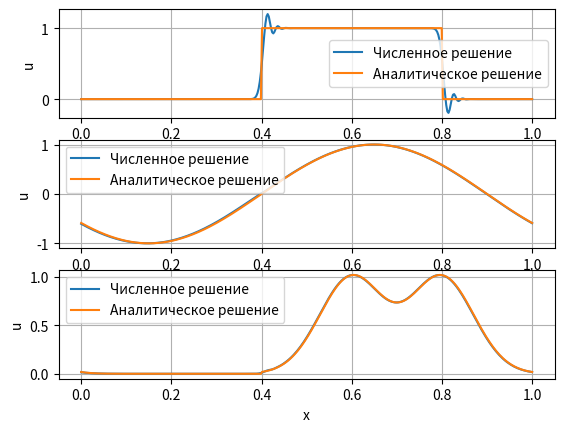
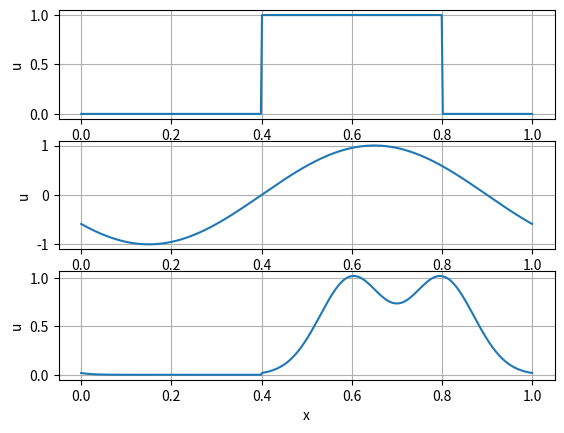

Generate these figures, in order, with matplotlib:
import matplotlib.pyplot as plt
import numpy as np

N_t = 200
N_x = 400
dx = 1 / N_x
dt = 1 / N_t
v = 0.4
r = v * dt / dx


def wave(x):
    if x < 0:
        x += 1
    return np.sin(2 * np.pi * x)


def step(x):
    if x < 0:
        x += 1
    if x < 0.4:
        return 1
    return 0


def exponent(x):
    if x < 0:
        x += 1
    dg = 0.1
    x1 = 2 * dg
    x2 = x1 + 2 * dg
    return np.exp(-(x - x1) ** 2 / dg ** 2) + np.exp(-(x - x2) ** 2 / dg ** 2)


fig = plt.figure()
funcs = [step, wave, exponent]
for f in range(len(funcs)):
    ax = fig.add_subplot(int(f"31{f+1}"))
    c = [[0 for _ in range(N_x)] for _ in range(N_t)]
    xs = np.linspace(0, 1, N_x)

    # задаем начальные условия
    c[0] = np.vectorize(funcs[f])(xs)

    # считаем второй шаг уголком назад
    for j in range(1, N_x):
        c[1][j] = -r * (c[0][j] - c[0][j - 1]) + c[0][j]

    # сам метод
    # matrix*koeffs = R
    for n in range(2, N_t):
        matrix = []
        R = []
        for j in range(N_x):
            line = [0 for _ in range(N_x)]
            line[j - 1] = -(r - 1) * (2 * r - 1)
            line[(j + 1) % N_x] = (r + 1) * (2 * r + 1)
            matrix.append(line)
            tmp = 8 * r * c[n-1][j] - 2 * r * c[n-2][j] - 2 / r * (c[n-1][j] - c[n-2][j])
            R.append(tmp)
        c[n] = [*np.linalg.solve(matrix, R)]

    analit = np.vectorize(funcs[f])(xs - v)

    ax.plot(xs, c[-1])
    ax.plot(xs, analit)
    ax.set_xlabel("x")
    ax.set_ylabel("u")
    ax.legend(["Численное решение", "Аналитическое решение"])
    ax.grid()


plt.show()


fig = plt.figure()
funcs = [step, wave, exponent]
for f in range(len(funcs)):
    xs = np.linspace(0, 1, N_x)
    ax = fig.add_subplot(int(f"31{f+1}"))
    c = np.vectorize(funcs[f])(xs - v)
    ax.plot(xs, c)
    ax.set_xlabel("x")
    ax.set_ylabel("u")
    ax.grid()


plt.show()